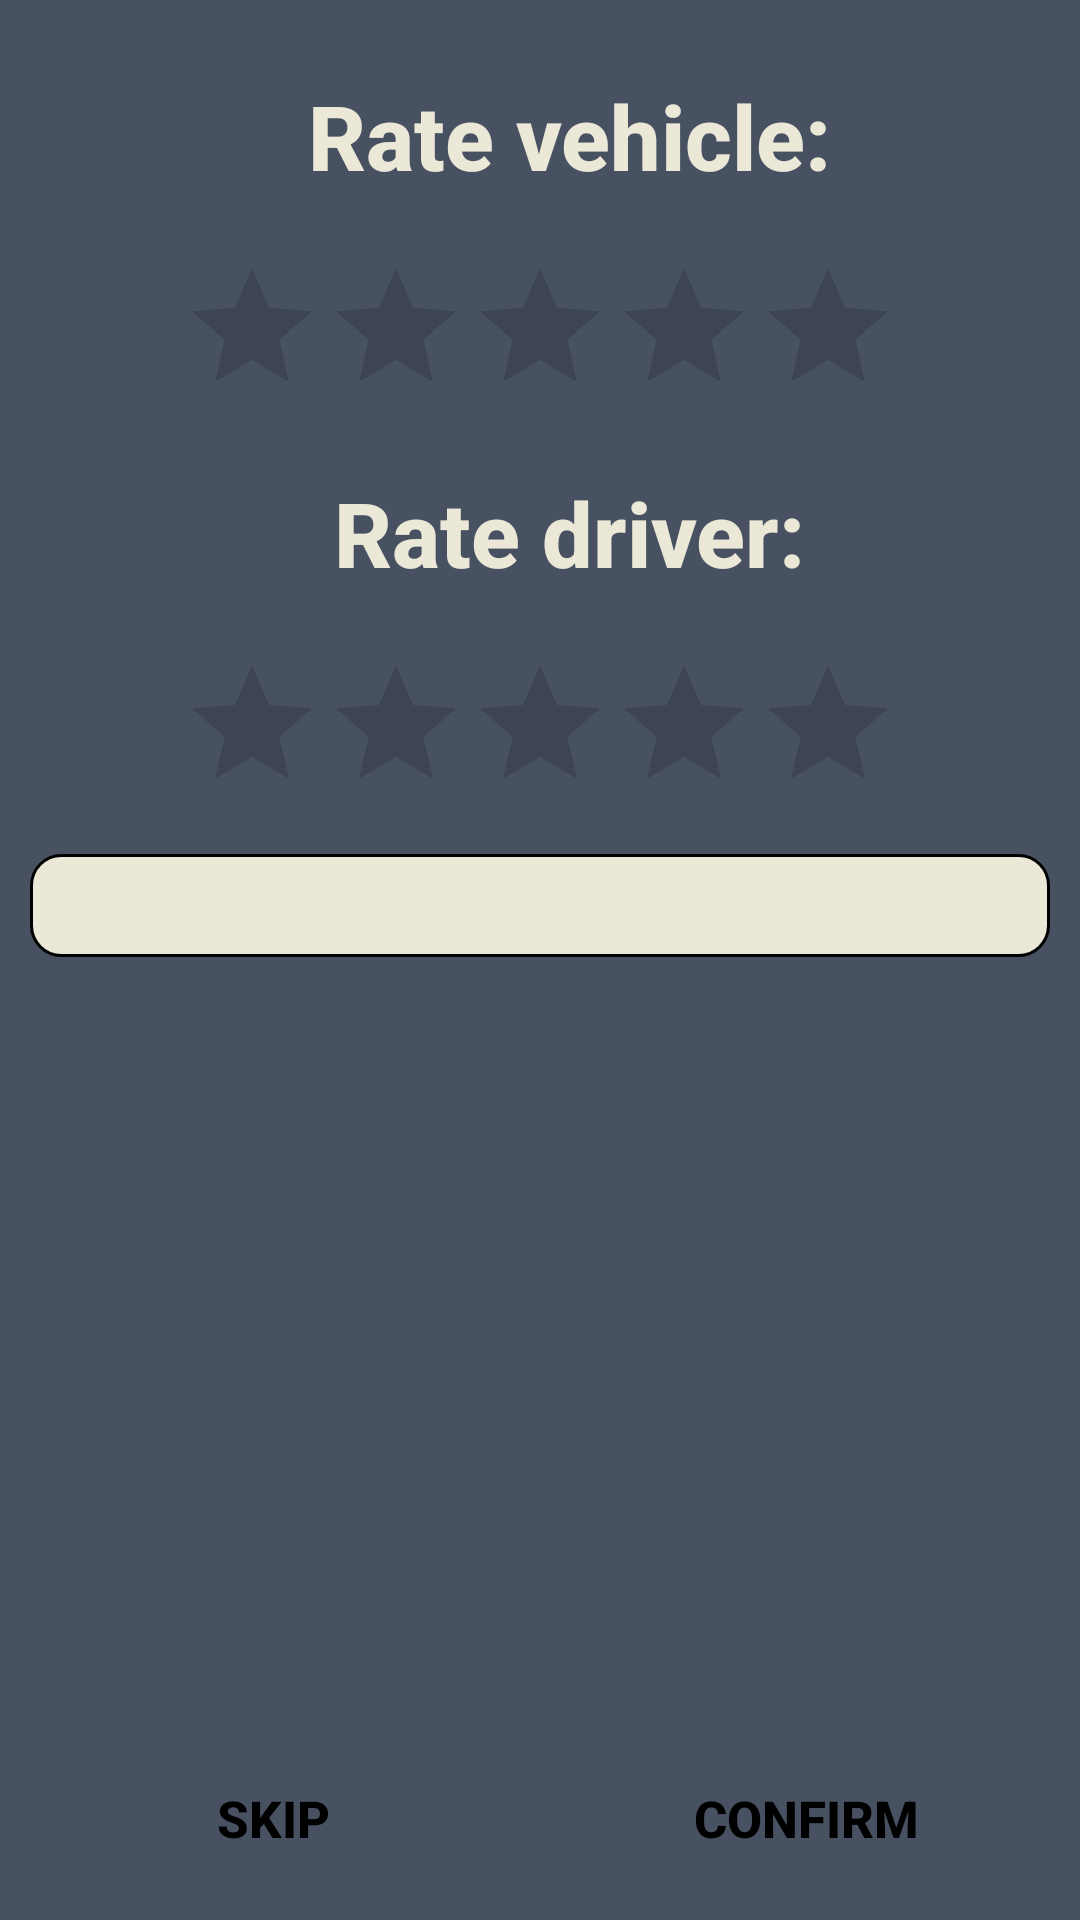

Produce the Android XML layout that renders to this screen, including the resource entries it uses.
<!-- AndroidManifest.xml: application theme Theme.UberApp_Tim18 -->
<!-- res/layout/activity_ride_review.xml -->
<?xml version="1.0" encoding="utf-8"?>
<LinearLayout xmlns:android="http://schemas.android.com/apk/res/android"
    xmlns:app="http://schemas.android.com/apk/res-auto"
    xmlns:tools="http://schemas.android.com/tools"
    android:layout_width="match_parent"
    android:layout_height="match_parent"
    android:layout_centerInParent="true"
    tools:context=".Activities.RideReview">


    <LinearLayout
        android:layout_width="match_parent"
        android:layout_height="match_parent"
        android:layout_gravity="center"
        android:background="@color/background"
        android:orientation="vertical">

        <RelativeLayout
            android:layout_width="match_parent"
            android:layout_height="match_parent"
            android:layout_marginTop="10dp"
            android:background="@color/background"
            android:orientation="vertical">

            <LinearLayout
                android:id="@+id/rate_vehicle_layout"
                android:layout_width="match_parent"
                android:layout_height="wrap_content"
                android:layout_gravity="center"
                android:orientation="vertical">

                <TextView
                    android:id="@+id/rate_vehicle"
                    android:layout_width="wrap_content"
                    android:layout_height="wrap_content"
                    android:layout_gravity="center"
                    android:layout_marginLeft="10dp"
                    android:layout_marginTop="15dp"
                    android:layout_marginBottom="20dp"
                    android:fontFamily="sans-serif-medium"
                    android:text="Rate vehicle:"
                    android:textColor="@color/edit_text"
                    android:textSize="30sp"
                    android:textStyle="bold" />
            </LinearLayout>

            <LinearLayout
                android:id="@+id/rating_bar_layout"
                android:layout_width="match_parent"
                android:layout_height="wrap_content"
                android:layout_below="@+id/rate_vehicle_layout"
                android:layout_gravity="center"
                android:orientation="vertical">

                <RatingBar
                    android:id="@+id/simpleRatingBar"
                    android:outlineAmbientShadowColor="@color/button"
                    android:layout_width="wrap_content"
                    android:layout_height="wrap_content"
                    android:layout_gravity="center" />
            </LinearLayout>

            <LinearLayout
                android:id="@+id/rate_driver_layout"
                android:layout_width="match_parent"
                android:layout_height="wrap_content"
                android:layout_below="@+id/rating_bar_layout"
                android:layout_gravity="center"
                android:orientation="vertical">

                <TextView
                    android:id="@+id/rate_driver"
                    android:layout_width="wrap_content"
                    android:layout_height="wrap_content"
                    android:layout_gravity="center"
                    android:layout_marginLeft="10dp"
                    android:layout_marginTop="15dp"
                    android:layout_marginBottom="20dp"
                    android:fontFamily="sans-serif-medium"
                    android:text="Rate driver:"
                    android:textColor="@color/edit_text"
                    android:textSize="30sp"
                    android:textStyle="bold" />
            </LinearLayout>

            <LinearLayout
                android:id="@+id/simpleRatingBar1_layout"
                android:layout_width="match_parent"
                android:layout_height="wrap_content"
                android:layout_below="@+id/rate_driver_layout"
                android:layout_gravity="center"
                android:orientation="vertical">

                <RatingBar
                    android:id="@+id/simpleRatingBar1"
                    android:layout_width="wrap_content"
                    android:layout_height="wrap_content"
                    android:layout_gravity="center" />
            </LinearLayout>

            <LinearLayout
                android:id="@+id/comment"
                android:layout_width="match_parent"
                android:layout_height="wrap_content"
                android:layout_below="@+id/simpleRatingBar1_layout"
                android:layout_gravity="center"
                android:layout_margin="10dp"
                android:orientation="vertical">

                <EditText
                    android:id="@+id/text_area"
                    android:layout_width="match_parent"
                    android:layout_height="wrap_content"
                    android:padding="5dp"
                    android:background="@drawable/edit_text_background"
                    android:inputType="textMultiLine" />

            </LinearLayout>


            <LinearLayout
                android:layout_width="match_parent"
                android:layout_height="wrap_content"
                android:layout_alignParentBottom="true"
                android:layout_marginBottom="10dp"
                android:orientation="horizontal">

                <androidx.appcompat.widget.AppCompatButton
                    android:id="@+id/cancel_button"
                    android:layout_width="wrap_content"
                    android:layout_height="wrap_content"
                    android:layout_marginLeft="5dp"
                    android:layout_marginRight="2.5dp"
                    android:layout_toRightOf="@+id/cancel_button"

                    android:layout_weight="1"
                    android:alpha="1"
                    android:background="@drawable/button_cancel"
                    android:text="@string/skip"
                    android:textColor="@color/black"
                    android:textSize="17sp"
                    android:textStyle="bold" />

                <androidx.appcompat.widget.AppCompatButton
                    android:id="@+id/confirm_button"
                    android:layout_width="wrap_content"
                    android:layout_height="wrap_content"
                    android:layout_alignParentLeft="true"
                    android:layout_marginLeft="2.5dp"
                    android:layout_marginRight="5dp"
                    android:layout_weight="1"
                    android:alpha="1"
                    android:background="@drawable/button_shape"
                    android:text="@string/confirm"
                    android:textColor="@color/black"
                    android:textSize="17sp"
                    android:textStyle="bold" />
            </LinearLayout>
        </RelativeLayout>
    </LinearLayout>

</LinearLayout>
<!-- resources referenced by this layout -->
<resources>
  <color name="background">#485162</color>
  <color name="black">#FF000000</color>
  <color name="button">#BFDC36</color>
  <color name="edit_text">#EBE8D7</color>
  <!-- drawable edit_text_background (drawable) -->
  <?xml version="1.0" encoding="utf-8"?>
  <shape xmlns:android="http://schemas.android.com/apk/res/android">
      <solid android:color="@color/edit_text"/>
      <stroke android:width="1dp"/>
      <corners android:radius="10dp" />
  </shape>
  <string name="confirm">Confirm</string>
  <string name="skip">skip</string>
  <style name="Theme.UberApp_Tim18" parent="Theme.AppCompat.DayNight.NoActionBar">
  
  
  
          <item name="colorOnPrimary">@color/white</item>
  
  
  
  
          
          <item name="android:statusBarColor">?attr/colorPrimaryVariant</item>
          
      </style>
  <color name="white">#FFFFFFFF</color>
</resources>
